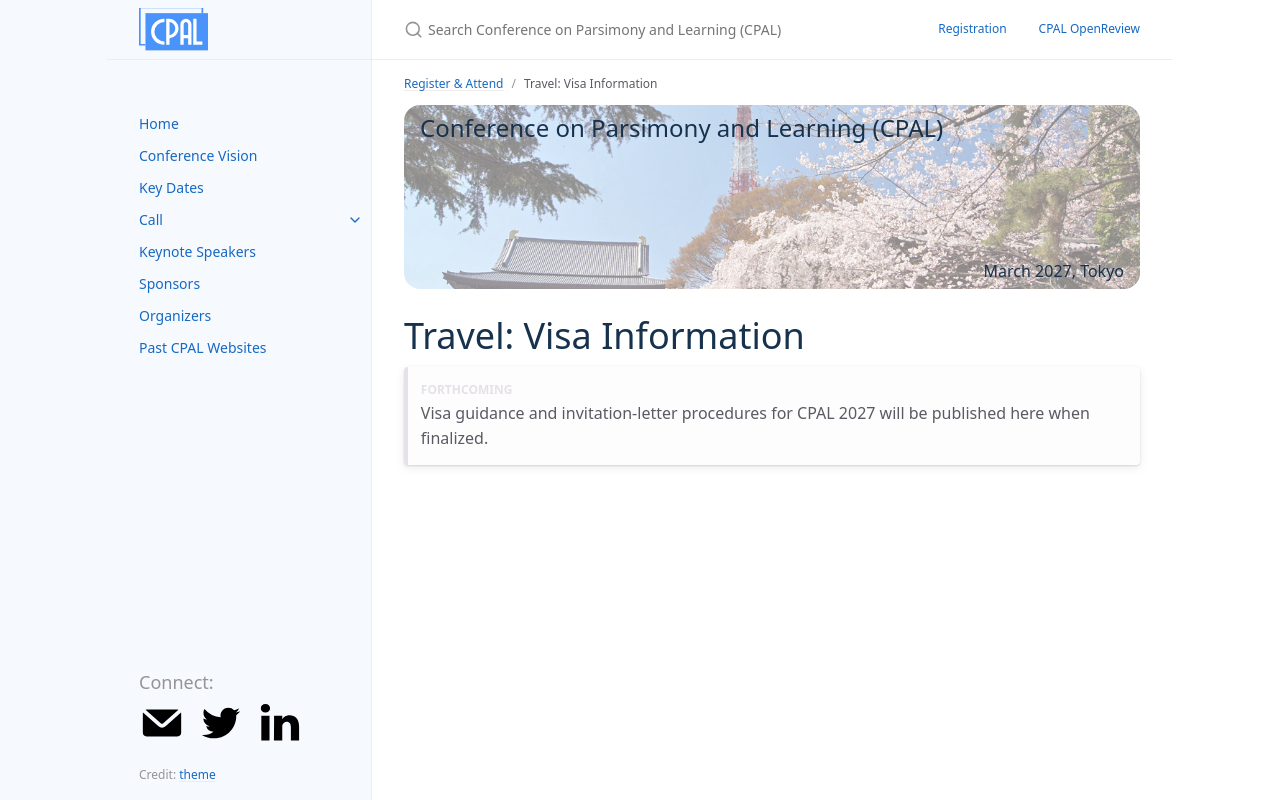

repository: conf-parsimonyandlearning/cpal-website · page: visa/index.html · generator: jekyll

---
layout: page
nav_exclude: true
title: "Travel: Visa Information"
permalink: /visa/
parent: Register & Attend
nav_order: 3
---

# Travel: Visa Information

{: .forthcoming }
Visa guidance and invitation-letter procedures for CPAL 2027 will be published here when finalized.
